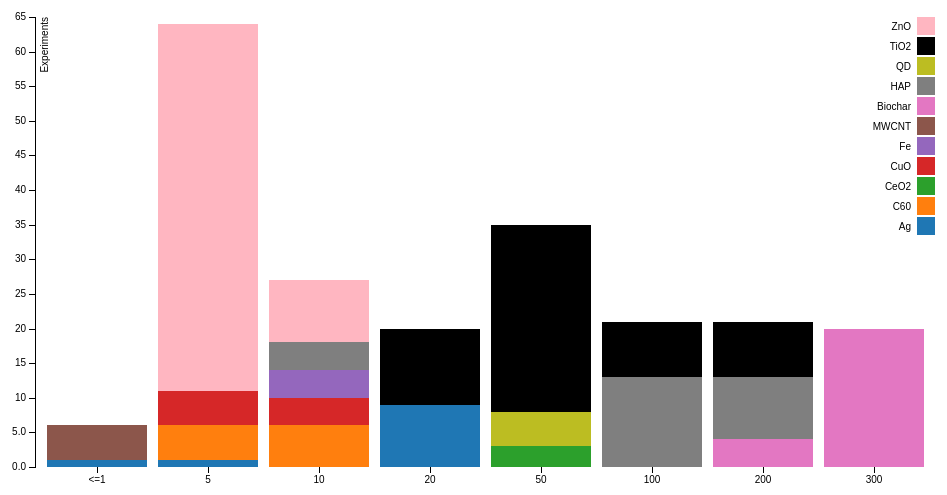
D3 v3 page, settled after 360 driven frames (6 s of simulated time); the page loaded 1 data file(s).



var margin = {top: 20, right: 20, bottom: 30, left: 40},
    width = 960 - margin.left - margin.right,
    height = 500 - margin.top - margin.bottom;

var x = d3.scale.ordinal()
    .rangeRoundBands([0, width], .1);

var y = d3.scale.linear()
    .rangeRound([height, 0]);

var color = d3.scale.ordinal()
    .range([" #1f77b4", "#ff7f0e", "#2ca02c", "#d62728", "#9467bd", "#8c564b", "#e377c2", "#7f7f7f", "#bcbd22", "17becf", "#ffb6c1"]);

var xAxis = d3.svg.axis()
    .scale(x)
    .orient("bottom");

var yAxis = d3.svg.axis()
    .scale(y)
    .orient("left")
    .tickFormat(d3.format(".2s"));

var svg = d3.select("body").append("svg")
    .attr("width", width + margin.left + margin.right)
    .attr("height", height + margin.top + margin.bottom)
  .append("g")
    .attr("transform", "translate(" + margin.left + "," + margin.top + ")");

d3.csv("ConcIn_stacked.csv", function(error, data) {
  if (error) throw error;

  color.domain(d3.keys(data[0]).filter(function(key) { return key !== "Concentration"; }));

  data.forEach(function(d) {
    var y0 = 0;
    d.ages = color.domain().map(function(name) { return {name: name, y0: y0, y1: y0 += +d[name]}; });
    d.total = d.ages[d.ages.length - 1].y1;
  });

//  data.sort(function(a, b) { return b.total - a.total; });

  x.domain(data.map(function(d) { return d.Concentration; }));

  y.domain([0, 65]);

//  y.domain([0, d3.max(data, function(d) { return d.total; })]);

  svg.append("g")
      .attr("class", "x axis")
      .attr("transform", "translate(0," + height + ")")
      .call(xAxis);

  svg.append("g")
      .attr("class", "y axis")
      .call(yAxis)
    .append("text")
      .attr("transform", "rotate(-90)")
      .attr("y", 6)
      .attr("dy", ".71em")
      .style("text-anchor", "end")
      .text("Experiments");

  var Concentration = svg.selectAll(".Concentration")
      .data(data)
    .enter().append("g")
      .attr("class", "g")
      .attr("transform", function(d) { return "translate(" + x(d.Concentration) + ",0)"; });

  Concentration.selectAll("rect")
      .data(function(d) { return d.ages; })
    .enter().append("rect")
      .attr("width", x.rangeBand())
      .attr("y", function(d) { return y(d.y1); })
      .attr("height", function(d) { return y(d.y0) - y(d.y1); })
      .style("fill", function(d) { return color(d.name); });

  var legend = svg.selectAll(".legend")
      .data(color.domain().slice().reverse())
    .enter().append("g")
      .attr("class", "legend")
      .attr("transform", function(d, i) { return "translate(0," + i * 20 + ")"; });

  legend.append("rect")
      .attr("x", width - 18)
      .attr("width", 18)
      .attr("height", 18)
      .style("fill", color);

  legend.append("text")
      .attr("x", width - 24)
      .attr("y", 9)
      .attr("dy", ".35em")
      .style("text-anchor", "end")
      .text(function(d) { return d; });

});



### data: ConcIn_stacked.csv
Concentration, ?Ag, ?C60, ?CeO2, ?CuO, ?Fe, ?MWCNT, ?Biochar, ?HAP, ?QD, ?TiO2, ?ZnO
<=1, ?1, ?, ?, ?, ?, ?5, ?, ?, ?, ?, 
5, ?1, ?5, ?, ?5, ?, ?, ?, ?, ?, ?, ?53
10, ?, ?6, ?, ?4, ?4, ?, ?, ?4, ?, ?, ?9
20, ?9, ?, ?, ?, ?, ?, ?, ?, ?, ?11, 
50, ?, ?, ?3, ?, ?, ?, ?, ?, ?5, ?27, 
100, ?, ?, ?, ?, ?, ?, ?, ?13, ?, ?8, 
200, ?, ?, ?, ?, ?, ?, ?4, ?9, ?, ?8, 
300, ?, ?, ?, ?, ?, ?, ?20, ?, ?, ?, 